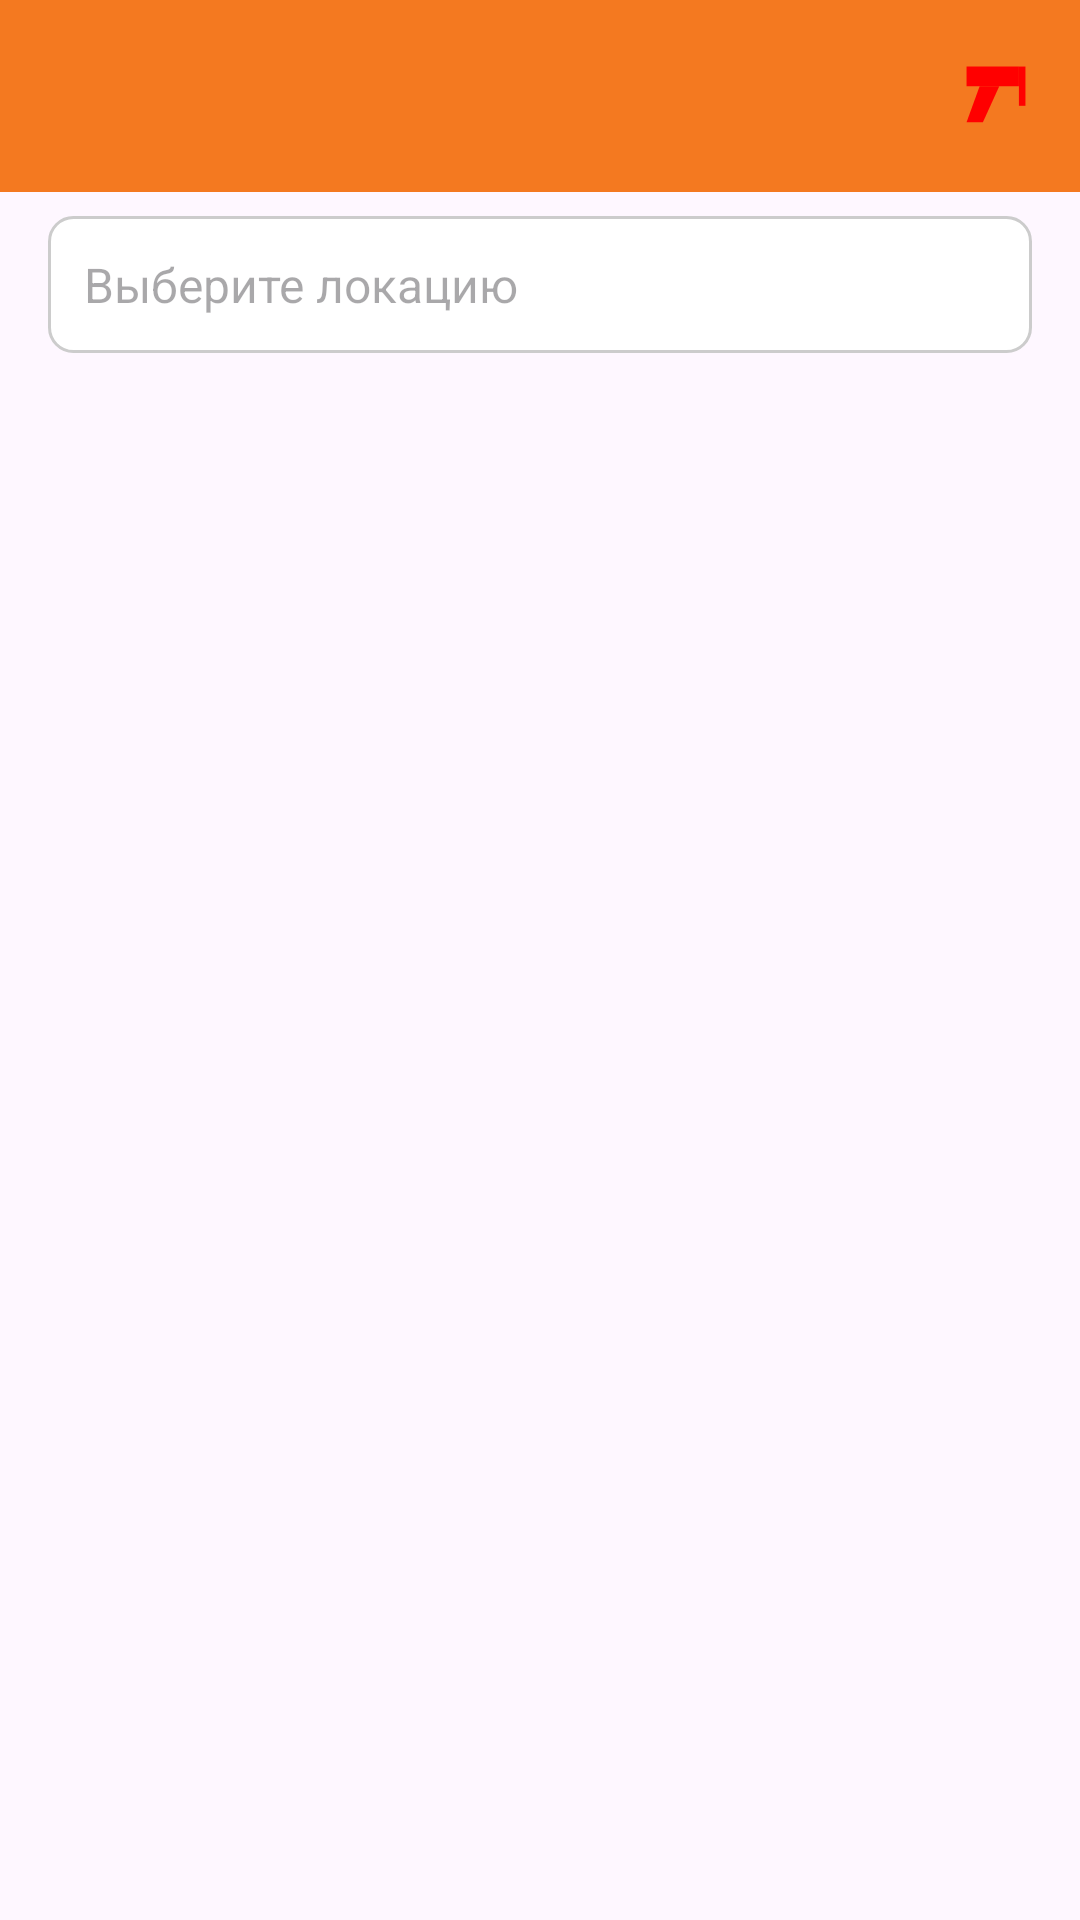

Produce the Android XML layout that renders to this screen, including the resource entries it uses.
<!-- AndroidManifest.xml: application theme Theme.RFIDScanerApp -->
<!-- res/layout/activity_surplus.xml -->
<androidx.drawerlayout.widget.DrawerLayout
    xmlns:android="http://schemas.android.com/apk/res/android"
    xmlns:app="http://schemas.android.com/apk/res-auto"
    android:id="@+id/drawer_layout"
    android:layout_width="match_parent"
    android:layout_height="match_parent"
    android:fitsSystemWindows="true">

    
    <androidx.constraintlayout.widget.ConstraintLayout
        android:layout_width="match_parent"
        android:layout_height="match_parent">

        
        <androidx.appcompat.widget.Toolbar
            android:id="@+id/toolbar"
            android:layout_width="match_parent"
            android:layout_height="?attr/actionBarSize"
            android:background="@color/primary"
            app:titleTextColor="@android:color/white"
            app:popupTheme="@style/ThemeOverlay.AppCompat.Light">

            <ImageView
                android:id="@+id/connectionStatusIcon"
                android:layout_width="24dp"
                android:layout_height="24dp"
                android:layout_gravity="end|center_vertical"
                android:layout_marginEnd="16dp"
                android:contentDescription="Connection Status"
                android:src="@drawable/ic_scanner"
                android:tint="@color/red"/>
        </androidx.appcompat.widget.Toolbar>

        
        <AutoCompleteTextView
            android:id="@+id/autoCompleteLocation"
            android:layout_width="0dp"
            android:layout_height="wrap_content"
            android:layout_marginStart="16dp"
            android:layout_marginEnd="16dp"
            android:layout_marginTop="8dp"
            android:hint="Выберите локацию"
            android:inputType="text"
            android:dropDownHeight="200dp"
            android:padding="12dp"
            android:textColor="#000000"
            android:textSize="16sp"
            android:background="@drawable/edit_text_background"
            app:layout_constraintTop_toBottomOf="@id/toolbar"
            app:layout_constraintStart_toStartOf="parent"
            app:layout_constraintEnd_toEndOf="parent" />

        
        <androidx.recyclerview.widget.RecyclerView
            android:id="@+id/recyclerViewSurplus"
            android:layout_width="0dp"
            android:layout_height="0dp"
            android:layout_marginTop="8dp"
            android:layout_marginStart="16dp"
            android:layout_marginEnd="16dp"
            app:layout_constraintTop_toBottomOf="@id/autoCompleteLocation"
            app:layout_constraintStart_toStartOf="parent"
            app:layout_constraintEnd_toEndOf="parent"
            app:layout_constraintBottom_toBottomOf="parent" />

    </androidx.constraintlayout.widget.ConstraintLayout>

    
    <com.google.android.material.navigation.NavigationView
        android:id="@+id/nav_view"
        android:layout_width="wrap_content"
        android:layout_height="match_parent"
        android:layout_gravity="start"
        app:menu="@menu/drawer_menu" />

</androidx.drawerlayout.widget.DrawerLayout>
<!-- resources referenced by this layout -->
<resources>
  <color name="primary">#f47920</color>
  <color name="red">#FFFF0000</color>
  <!-- drawable edit_text_background (drawable) -->
  <shape xmlns:android="http://schemas.android.com/apk/res/android"
      android:shape="rectangle">
  
      <solid android:color="#FFFFFF" /> 
  
      <stroke
          android:width="1dp"
          android:color="#CCCCCC" /> 
  
      <corners android:radius="8dp" /> 
  
      <padding
          android:left="10dp"
          android:top="10dp"
          android:right="10dp"
          android:bottom="10dp" />
  </shape>
  <!-- drawable ic_scanner (drawable) -->
  <?xml version="1.0" encoding="utf-8"?>
  <vector xmlns:android="http://schemas.android.com/apk/res/android"
      android:width="24dp"
      android:height="24dp"
      android:viewportWidth="110"
      android:viewportHeight="110">
  
      
      <path
          android:fillColor="#000000"
          android:pathData="M10,10 L90,10 L90,40 L10,40 Z" />
  
      
      <path
          android:fillColor="#000000"
          android:pathData="M30,40 L60,40 L35,95 L10,95 Z" />
  
      <path
          android:fillColor="#000000"
          android:pathData="M90,10 L90,70 L100,70 L100,10  Z" />
  </vector>
  <style name="Theme.RFIDScanerApp" parent="Theme.Material3.DayNight.NoActionBar">
          <item name="colorPrimary">@color/primary</item>
          <item name="android:statusBarColor">@color/primary</item>
          <item name="android:windowLightStatusBar">false</item>
          
          <item name="colorControlNormal">@android:color/white</item>
      </style>
</resources>
